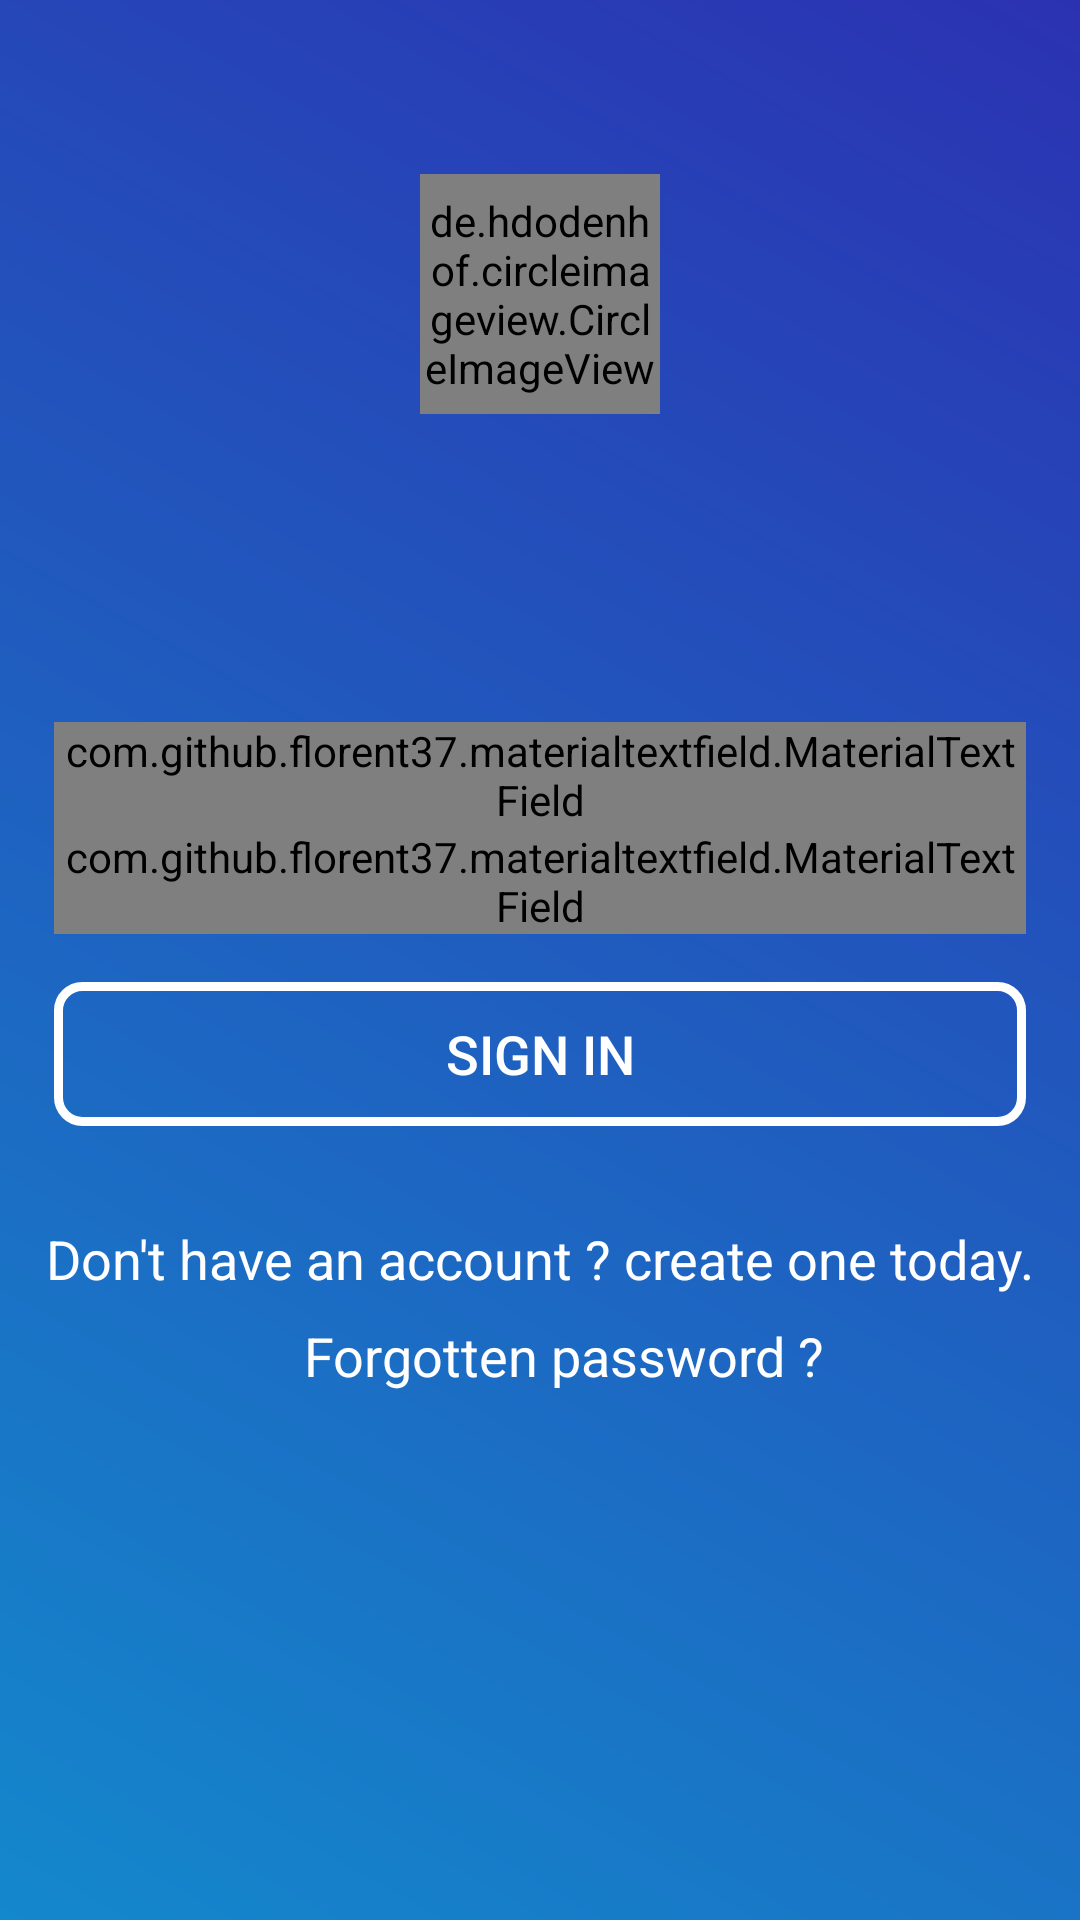

This screen was rendered from an Android layout file. Write that file and the resources it references.
<!-- AndroidManifest.xml: application theme AppTheme -->
<!-- res/layout/activity_sign_in.xml -->
<?xml version="1.0" encoding="utf-8"?>

<androidx.constraintlayout.widget.ConstraintLayout xmlns:android="http://schemas.android.com/apk/res/android"
    xmlns:app="http://schemas.android.com/apk/res-auto"
    xmlns:tools="http://schemas.android.com/tools"
    android:background="@drawable/gradient"
    android:padding="2dp"
    android:layout_width="match_parent"
    android:layout_height="match_parent"
    tools:context=".registration.SignIn">


    <de.hdodenhof.circleimageview.CircleImageView
        android:id="@+id/profile_image"
        android:layout_width="80dp"
        android:layout_height="80dp"
        app:layout_constraintTop_toTopOf="parent"
        app:layout_constraintLeft_toLeftOf="parent"
        app:layout_constraintRight_toRightOf="parent"
        android:src="@drawable/chemtunes_logo"
        android:layout_marginTop="56dp"
        app:layout_anchorGravity="bottom|end"
        app:civ_border_width="3dp"
        app:civ_border_color="@color/white"/>


    <TextView
        android:layout_width="match_parent"
        android:layout_height="wrap_content"
        android:gravity="center"
        android:text="Sign in"
        android:textColor="@color/white"
        android:textSize="24dp"
        app:layout_constraintBottom_toBottomOf="@id/profile_image"
        app:layout_constraintTop_toTopOf="@id/l1"
        app:layout_constraintLeft_toLeftOf="parent"
        app:layout_constraintRight_toRightOf="parent" />

    <LinearLayout
        android:id="@+id/l1"
        android:gravity="center"
        android:orientation="vertical"
        android:layout_margin="16dp"
        app:layout_constraintTop_toTopOf="parent"
        app:layout_constraintBottom_toBottomOf="parent"
        app:layout_constraintLeft_toLeftOf="parent"
        app:layout_constraintRight_toRightOf="parent"
        android:layout_width="match_parent"
        android:layout_height="wrap_content">


        <com.github.florent37.materialtextfield.MaterialTextField
            android:layout_width="match_parent"
            android:layout_height="wrap_content"
            app:mtf_labelColor="@color/white"
            app:mtf_image="@drawable/ic_baseline_local_phone_2"
            app:mtf_cardCollapsedHeight="3dp"
            app:mtf_animationDuration="100"
            app:mtf_openKeyboardOnFocus="true"
            >

            <EditText
                android:id="@+id/input_phn_no_in"
                android:layout_width="match_parent"
                android:layout_height="wrap_content"
                android:inputType="phone"
                android:hint="Phone Number"
                android:textColor="@color/colorPrimaryDark"
                android:textSize="15sp" />

        </com.github.florent37.materialtextfield.MaterialTextField>

        <com.github.florent37.materialtextfield.MaterialTextField
            android:layout_width="match_parent"
            android:layout_height="wrap_content"
            app:mtf_labelColor="@color/white"
            app:mtf_image="@drawable/ic_baseline_local_phone_2"
            app:mtf_cardCollapsedHeight="3dp"
            app:mtf_animationDuration="100"
            app:mtf_openKeyboardOnFocus="true"
            >

            <EditText
                android:id="@+id/input_pass_in"
                android:layout_width="match_parent"
                android:layout_height="wrap_content"
                android:inputType="number"
                android:hint="Password"
                android:textColor="@color/colorPrimaryDark"
                android:textSize="15sp" />

        </com.github.florent37.materialtextfield.MaterialTextField>


        <TextView
            android:id="@+id/t3"
            android:layout_width="match_parent"
            android:layout_height="0dp"/>


        <Button
            android:layout_marginTop="16dp"
            android:layout_marginBottom="24dp"
            android:id="@+id/btnSignIn"
            android:text="Sign in"
            android:textColor="@color/white"
            android:textSize="18dp"
            android:background="@drawable/border"
            android:layout_width="match_parent"
            android:layout_height="wrap_content"/>

    </LinearLayout>


    <TextView
        android:gravity="center"
        android:id="@+id/btn_sign_up"
        android:textColor="@color/white"
        android:textSize="18dp"
        android:text="@string/sign_up"
        android:layout_marginTop="8dp"
        app:layout_constraintTop_toBottomOf="@id/l1"
        app:layout_constraintLeft_toLeftOf="parent"
        app:layout_constraintRight_toRightOf="parent"
        android:layout_width="match_parent"
        android:layout_height="wrap_content"/>

    <TextView
        android:gravity="center"
        android:id="@+id/forgot_pass"
        android:textColor="@color/white"
        android:textSize="18dp"
        android:text="@string/forgot"
        android:layout_marginLeft="16dp"
        android:layout_marginTop="8dp"
        app:layout_constraintTop_toBottomOf="@id/btn_sign_up"
        app:layout_constraintRight_toRightOf="parent"
        android:layout_width="match_parent"
        android:layout_height="wrap_content"/>

</androidx.constraintlayout.widget.ConstraintLayout>
<!-- resources referenced by this layout -->
<resources>
  <color name="colorPrimaryDark">#2B32B2</color>
  <color name="white">#FFFFFF</color>
  <!-- drawable border (drawable-v24) -->
  <?xml version="1.0" encoding="utf-8"?>
  
      <shape xmlns:android="http://schemas.android.com/apk/res/android" android:shape="rectangle">
  <corners android:radius="8dp"/>
  <padding android:left="0dp" android:right="0dp" android:top="0dp" android:bottom="0dp"/>
  <stroke android:width="3dp" android:color="#FFFFFF"/>
      </shape>
  <!-- drawable chemtunes_logo: png bitmap (drawable, 103583 bytes) -->
  <!-- drawable gradient (drawable-v24) -->
  <?xml version="1.0" encoding="utf-8"?>
  <shape
      xmlns:android="http://schemas.android.com/apk/res/android"
      android:shape="rectangle">
  
      <gradient
          android:angle="45"
          android:startColor="@color/colorPrimary1"
          android:endColor="@color/colorPrimaryDark1"
          android:type="linear" />
  
  </shape>
  <string name="forgot">Forgotten password ?</string>
  <string name="sign_up">"Don't have an account ? create one today."</string>
  <style name="AppTheme" parent="Theme.AppCompat.Light.DarkActionBar">
          
          <item name="colorPrimary">@color/colorPrimary</item>
          <item name="colorPrimaryDark">@color/colorPrimaryDark</item>
          <item name="colorAccent">@color/colorAccent</item>
          <item name="android:windowAnimationStyle">@style/CustomActivityAnimation</item>
      </style>
  <color name="colorPrimary1">#1488CC</color>
  <color name="colorPrimaryDark1">#2B32B2</color>
  <color name="colorPrimary">#0F0C29</color>
  <color name="colorAccent">#302B63</color>
  <style name="CustomActivityAnimation" parent="@android:style/Animation.Activity">
          <item name="android:activityOpenEnterAnimation">@anim/slide_in_right</item>
          <item name="android:activityOpenExitAnimation">@anim/slide_out_left</item>
          <item name="android:activityCloseEnterAnimation">@anim/slide_in_left</item>
          <item name="android:activityCloseExitAnimation">@anim/slide_out_right</item>
      </style>
</resources>
